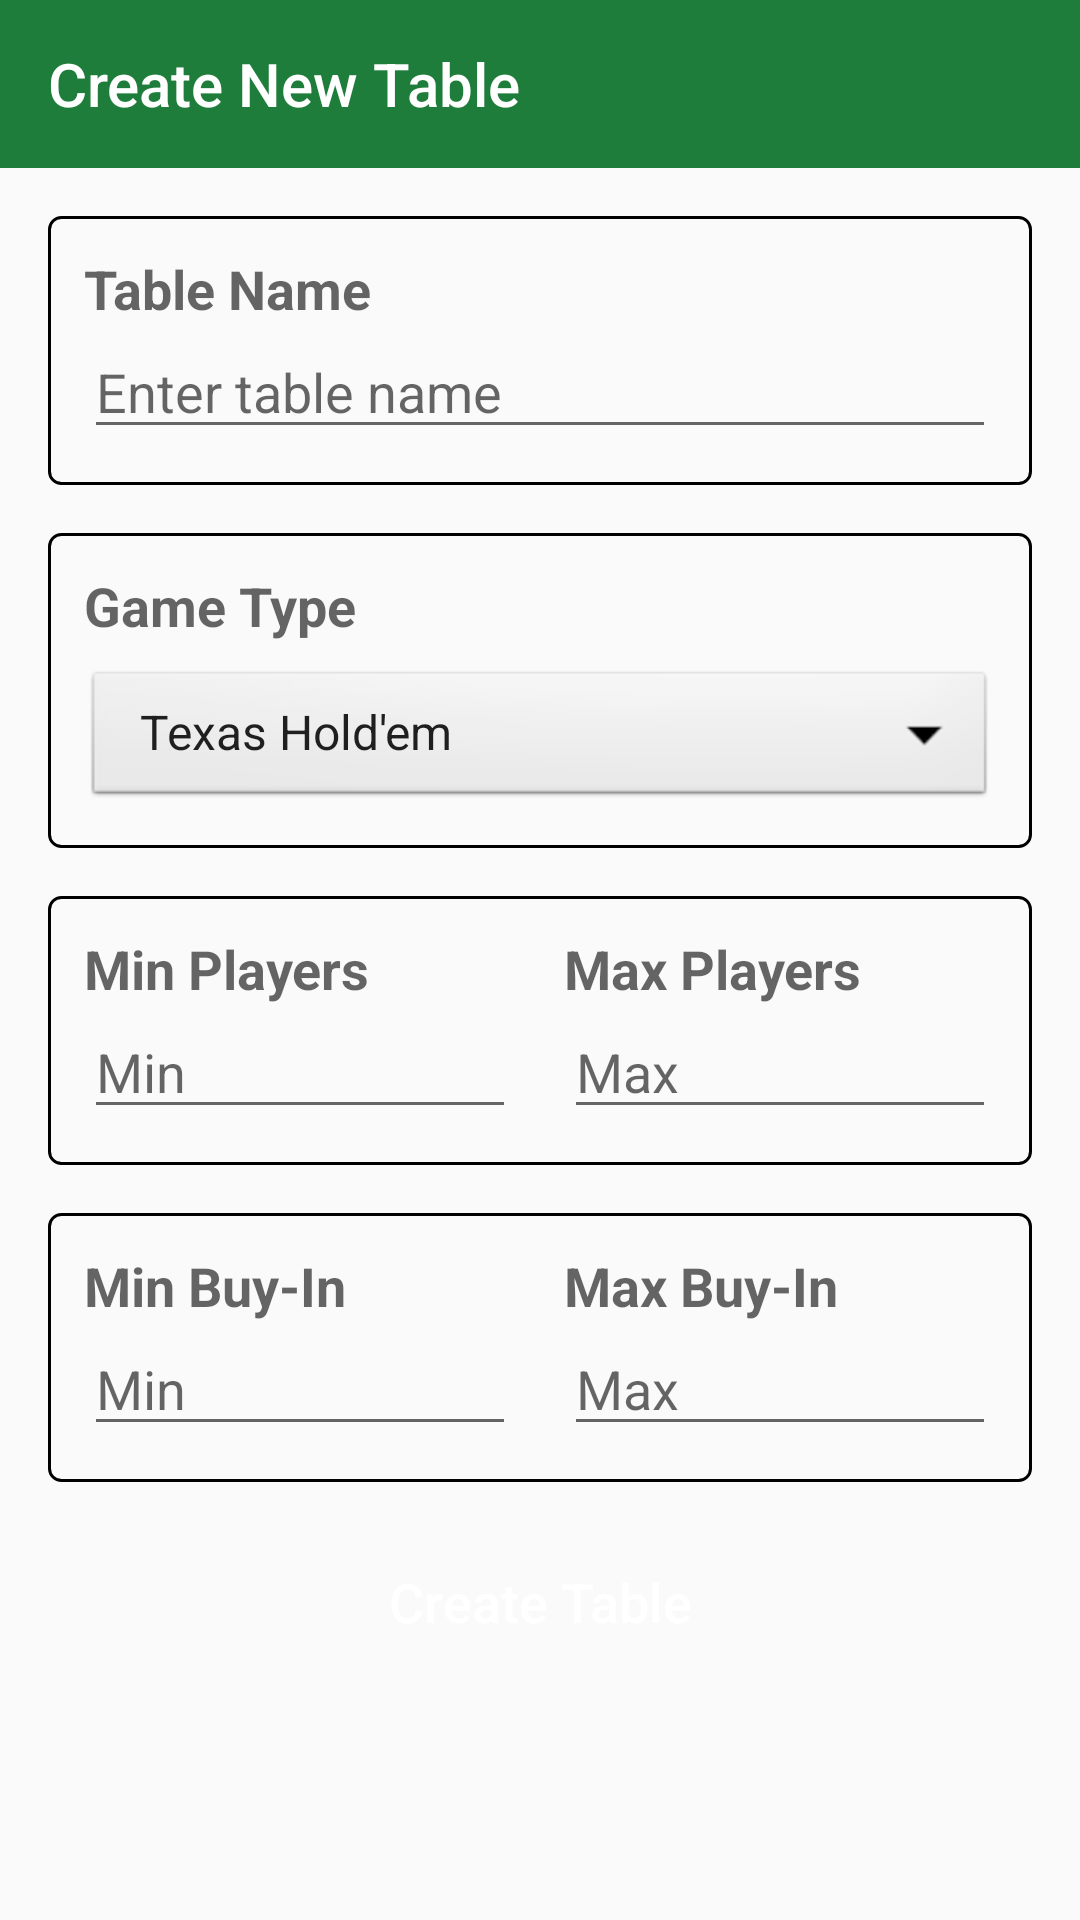

The Android layout XML behind this screen, and the referenced resources:
<!-- AndroidManifest.xml: application theme AppTheme -->
<!-- res/layout/activity_table_create.xml -->
<?xml version="1.0" encoding="utf-8"?>
<LinearLayout xmlns:android="http://schemas.android.com/apk/res/android"
    xmlns:app="http://schemas.android.com/apk/res-auto"
    xmlns:tools="http://schemas.android.com/tools"
    android:layout_width="match_parent"
    android:layout_height="match_parent"
    android:orientation="vertical"
    tools:context=".ui.activity.table.create.TableCreateActivity">

    <com.google.android.material.appbar.AppBarLayout
        android:layout_width="match_parent"
        android:layout_height="wrap_content"
        android:fitsSystemWindows="true">

        <androidx.appcompat.widget.Toolbar
            android:id="@+id/toolbar"
            android:layout_width="match_parent"
            android:layout_height="?attr/actionBarSize"
            android:background="?attr/colorPrimary"
            app:title="Create New Table"
            app:titleTextColor="@android:color/white" />

    </com.google.android.material.appbar.AppBarLayout>

    <ScrollView
        android:layout_width="match_parent"
        android:layout_height="match_parent"
        tools:context=".CreateTableActivity">

        <LinearLayout
            android:layout_width="match_parent"
            android:layout_height="wrap_content"
            android:orientation="vertical"
            android:padding="16dp">

            <LinearLayout
                android:layout_width="match_parent"
                android:layout_height="wrap_content"
                android:layout_marginBottom="16dp"
                android:background="@drawable/spinner_border"
                android:orientation="vertical">

                <TextView
                    android:layout_width="wrap_content"
                    android:layout_height="wrap_content"
                    android:text="Table Name"
                    android:textAppearance="?android:attr/textAppearanceMedium"
                    android:textStyle="bold" />

                <EditText
                    android:id="@+id/edit_table_name"
                    android:layout_width="match_parent"
                    android:layout_height="wrap_content"
                    android:hint="Enter table name"
                    android:importantForAutofill="no"
                    android:inputType="textCapWords" />

            </LinearLayout>

            <LinearLayout
                android:layout_width="match_parent"
                android:layout_height="wrap_content"
                android:layout_marginBottom="16dp"
                android:background="@drawable/spinner_border"
                android:orientation="vertical">

                <TextView
                    android:layout_width="wrap_content"
                    android:layout_height="wrap_content"
                    android:layout_marginBottom="8dp"
                    android:text="Game Type"
                    android:textAppearance="?android:attr/textAppearanceMedium"
                    android:textStyle="bold" />

                <Spinner
                    android:id="@+id/spinner_game_type"
                    android:layout_width="match_parent"
                    android:layout_height="wrap_content"
                    android:background="@android:drawable/btn_dropdown"
                    android:entries="@array/game_types_str_array"
                    android:spinnerMode="dropdown" />
            </LinearLayout>

            <LinearLayout
                android:layout_width="match_parent"
                android:layout_height="wrap_content"
                android:layout_marginBottom="16dp"
                android:background="@drawable/spinner_border"
                android:orientation="horizontal">

                <LinearLayout
                    android:layout_width="0dp"
                    android:layout_height="wrap_content"
                    android:layout_marginEnd="8dp"
                    android:layout_weight="1"
                    android:orientation="vertical">

                    <TextView
                        android:layout_width="wrap_content"
                        android:layout_height="wrap_content"
                        android:text="Min Players"
                        android:textAppearance="?android:attr/textAppearanceMedium"
                        android:textStyle="bold" />

                    <EditText
                        android:id="@+id/edit_min_players"
                        android:layout_width="match_parent"
                        android:layout_height="wrap_content"
                        android:hint="Min"
                        android:inputType="number" />
                </LinearLayout>

                <LinearLayout
                    android:layout_width="0dp"
                    android:layout_height="wrap_content"
                    android:layout_marginStart="8dp"
                    android:layout_weight="1"
                    android:orientation="vertical">

                    <TextView
                        android:layout_width="wrap_content"
                        android:layout_height="wrap_content"
                        android:text="Max Players"
                        android:textAppearance="?android:attr/textAppearanceMedium"
                        android:textStyle="bold" />

                    <EditText
                        android:id="@+id/edit_max_players"
                        android:layout_width="match_parent"
                        android:layout_height="wrap_content"
                        android:hint="Max"
                        android:inputType="number" />
                </LinearLayout>
            </LinearLayout>

            <LinearLayout
                android:layout_width="match_parent"
                android:layout_height="wrap_content"
                android:layout_marginBottom="16dp"
                android:background="@drawable/spinner_border"
                android:orientation="horizontal">

                <LinearLayout
                    android:layout_width="0dp"
                    android:layout_height="wrap_content"
                    android:layout_marginEnd="8dp"
                    android:layout_weight="1"
                    android:orientation="vertical">

                    <TextView
                        android:layout_width="wrap_content"
                        android:layout_height="wrap_content"
                        android:text="Min Buy-In"
                        android:textAppearance="?android:attr/textAppearanceMedium"
                        android:textStyle="bold" />

                    <EditText
                        android:id="@+id/edit_min_buyin"
                        android:layout_width="match_parent"
                        android:layout_height="wrap_content"
                        android:hint="Min"
                        android:inputType="number" />
                </LinearLayout>

                <LinearLayout
                    android:layout_width="0dp"
                    android:layout_height="wrap_content"
                    android:layout_marginStart="8dp"
                    android:layout_weight="1"
                    android:orientation="vertical">

                    <TextView
                        android:layout_width="wrap_content"
                        android:layout_height="wrap_content"
                        android:text="Max Buy-In"
                        android:textAppearance="?android:attr/textAppearanceMedium"
                        android:textStyle="bold" />

                    <EditText
                        android:id="@+id/edit_max_buyin"
                        android:layout_width="match_parent"
                        android:layout_height="wrap_content"
                        android:hint="Max"
                        android:inputType="number" />
                </LinearLayout>
            </LinearLayout>

            <Button
                android:id="@+id/button_submit_table"
                style="@style/PrimaryButton"
                android:layout_width="match_parent"
                android:layout_height="wrap_content"
                android:onClick="onCreateTableClick"
                android:text="Create Table" />

        </LinearLayout>
    </ScrollView>

</LinearLayout>
<!-- resources referenced by this layout -->
<resources>
  <string-array name="game_types_str_array">
          <item>Texas Hold\'em</item>
      </string-array>
  <!-- drawable spinner_border (drawable) -->
  <?xml version="1.0" encoding="utf-8"?>
  <shape xmlns:android="http://schemas.android.com/apk/res/android"
      android:shape="rectangle">
  
      <solid android:color="@android:color/transparent" />
  
      <stroke
          android:width="1dp"
          android:color="?attr/colorOutline" />
  
      <corners android:radius="4dp" />
  
      <padding
          android:bottom="12dp"
          android:left="12dp"
          android:right="12dp"
          android:top="12dp" />
  </shape>
  <style name="PrimaryButton" parent="AppButton">
          <item name="android:background">@drawable/primary_button_selector</item>
      </style>
  <style name="AppTheme" parent="Theme.AppCompat.Light.NoActionBar">
          <item name="colorPrimary">@color/colorPrimary</item>
          <item name="colorPrimaryDark">@color/colorPrimaryDark</item>
          <item name="colorAccent">@color/colorAccent</item>
          <item name="android:statusBarColor">@color/colorPrimaryDark</item>
      </style>
  <style name="AppButton">
          
          <item name="android:layout_width">match_parent</item>
          <item name="android:layout_height">57.65dp</item>
          <item name="android:textAllCaps">false</item>
          <item name="android:foreground">?attr/selectableItemBackground</item>
          <item name="android:textSize">18sp</item>
          <item name="android:textColor">@android:color/white</item>
      </style>
  <!-- drawable primary_button_selector (drawable) -->
  <?xml version="1.0" encoding="utf-8"?>
  <selector xmlns:android="http://schemas.android.com/apk/res/android">
      <item android:drawable="@drawable/primary_button_state_pressed" android:state_pressed="true" />
      <item android:drawable="@drawable/primary_button" />
  </selector>
  <color name="colorPrimary">#FF1E7D3A</color>
  <color name="colorPrimaryDark">#FF0E4D22</color>
  <color name="colorAccent">#FFC8961E</color>
  <!-- drawable primary_button_state_pressed (drawable) -->
  <shape xmlns:android="http://schemas.android.com/apk/res/android"
      android:shape="rectangle">
      <solid android:color="@color/colorPrimaryDark" />
  </shape>
</resources>
